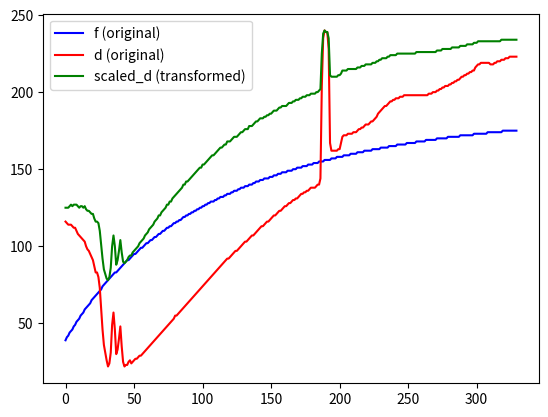

Write Python code to recreate this figure.
import numpy as np
import matplotlib.pyplot as plt

# Original data
num = 1000
# xs = np.linspace(0, 1000, num)
# f = np.array(2 * np.sqrt(xs), dtype=np.uint8)
# d = np.array(10 + 0.0002 * np.array([x**2 for x in xs]), dtype=np.uint8)

d = np.array([116,115,114,114,114,113,112,112,110,108,107,106,105,104,103,100,98,97,95,93,91,87,83,83,80,73,60,46,36,31,26,22,24,31,49,57,46,30,33,40,48,35,25,22,23,23,25,26,24,25,26,27,27,28,29,29,30,31,32,33,34,35,36,37,38,39,40,41,42,43,44,45,46,47,48,49,50,51,52,53,55,55,56,57,58,59,60,61,62,63,64,65,66,67,68,69,70,71,72,73,74,75,76,77,78,79,80,81,82,83,84,85,86,87,88,89,90,91,92,92,93,94,95,96,97,97,98,99,100,101,102,103,103,104,105,106,107,107,108,109,110,111,112,113,113,114,115,116,116,117,118,119,120,120,121,122,123,123,124,125,126,126,127,128,128,129,130,130,131,131,132,133,134,134,135,135,136,136,137,138,138,138,138,139,140,140,144,204,235,240,239,239,228,167,162,162,162,162,162,163,163,167,171,172,172,172,173,173,173,173,174,174,174,175,176,176,177,177,178,179,179,179,180,181,181,182,183,184,186,187,188,189,190,191,191,192,193,194,194,195,195,196,196,196,197,197,197,198,198,198,198,198,198,198,198,198,198,198,198,198,198,198,198,198,198,199,199,199,200,200,200,201,201,202,202,203,203,204,204,204,205,205,206,206,207,207,208,208,209,210,210,211,211,212,212,213,213,214,214,216,217,218,218,219,219,219,219,219,219,219,218,218,218,219,219,220,220,220,221,221,221,222,222,222,223,223,223,223,223,223])

f = np.array([39,41,42,44,45,46,48,49,51,52,53,55,56,57,59,60,61,62,63,65,66,67,68,69,70,71,72,74,75,76,77,78,79,80,81,82,83,83,84,85,86,87,88,89,90,91,91,92,93,94,95,95,96,97,98,99,99,100,101,102,102,103,104,104,105,106,106,107,108,108,109,110,110,111,112,112,113,113,114,115,115,116,116,117,117,118,119,119,120,120,121,121,122,122,123,123,124,124,125,125,126,126,127,127,128,128,129,129,129,130,130,131,131,132,132,132,133,133,134,134,134,135,135,136,136,136,137,137,138,138,138,139,139,139,140,140,140,141,141,142,142,142,143,143,143,144,144,144,144,145,145,145,146,146,146,147,147,147,148,148,148,148,149,149,149,149,150,150,150,151,151,151,151,152,152,152,152,153,153,153,153,154,154,154,154,155,155,155,155,156,156,156,156,156,157,157,157,157,158,158,158,158,158,159,159,159,159,159,160,160,160,160,160,161,161,161,161,161,162,162,162,162,162,162,163,163,163,163,163,163,164,164,164,164,164,164,165,165,165,165,165,165,166,166,166,166,166,166,166,167,167,167,167,167,167,167,168,168,168,168,168,168,168,169,169,169,169,169,169,169,169,170,170,170,170,170,170,170,170,171,171,171,171,171,171,171,171,171,172,172,172,172,172,172,172,172,172,172,173,173,173,173,173,173,173,173,173,173,174,174,174,174,174,174,174,174,174,174,174,175,175,175,175,175,175,175,175,175,175,175])



# Scale d to be saturated between f and d_max
def scale_d(d, f):
    d_max = np.max(d)
    # Ensure all values of d are above f
    scaled_d = np.copy(d).astype(float)  # Use float for scaling calculations
    min_f_d = np.maximum(f, np.min(d))
    
    # Rescale the values while keeping d_max the same
    scaled_d = (scaled_d - np.min(d)) / (d_max - np.min(d)) * (d_max - min_f_d) + min_f_d
    scaled_d = np.clip(scaled_d, 0, 255)  # Ensure values stay in [0, 255]
    return scaled_d.astype(np.uint8)


if __name__ == '__main__':
    # Apply scaling
    scaled_d = scale_d(d, f)

    xs = range(len(f))
    # Plot results
    plt.plot(xs, f, color='blue', label='f (original)')
    plt.plot(xs, d, color='red', label='d (original)')
    plt.plot(xs, scaled_d, color='green', label='scaled_d (transformed)')
    plt.legend()
    plt.show()
